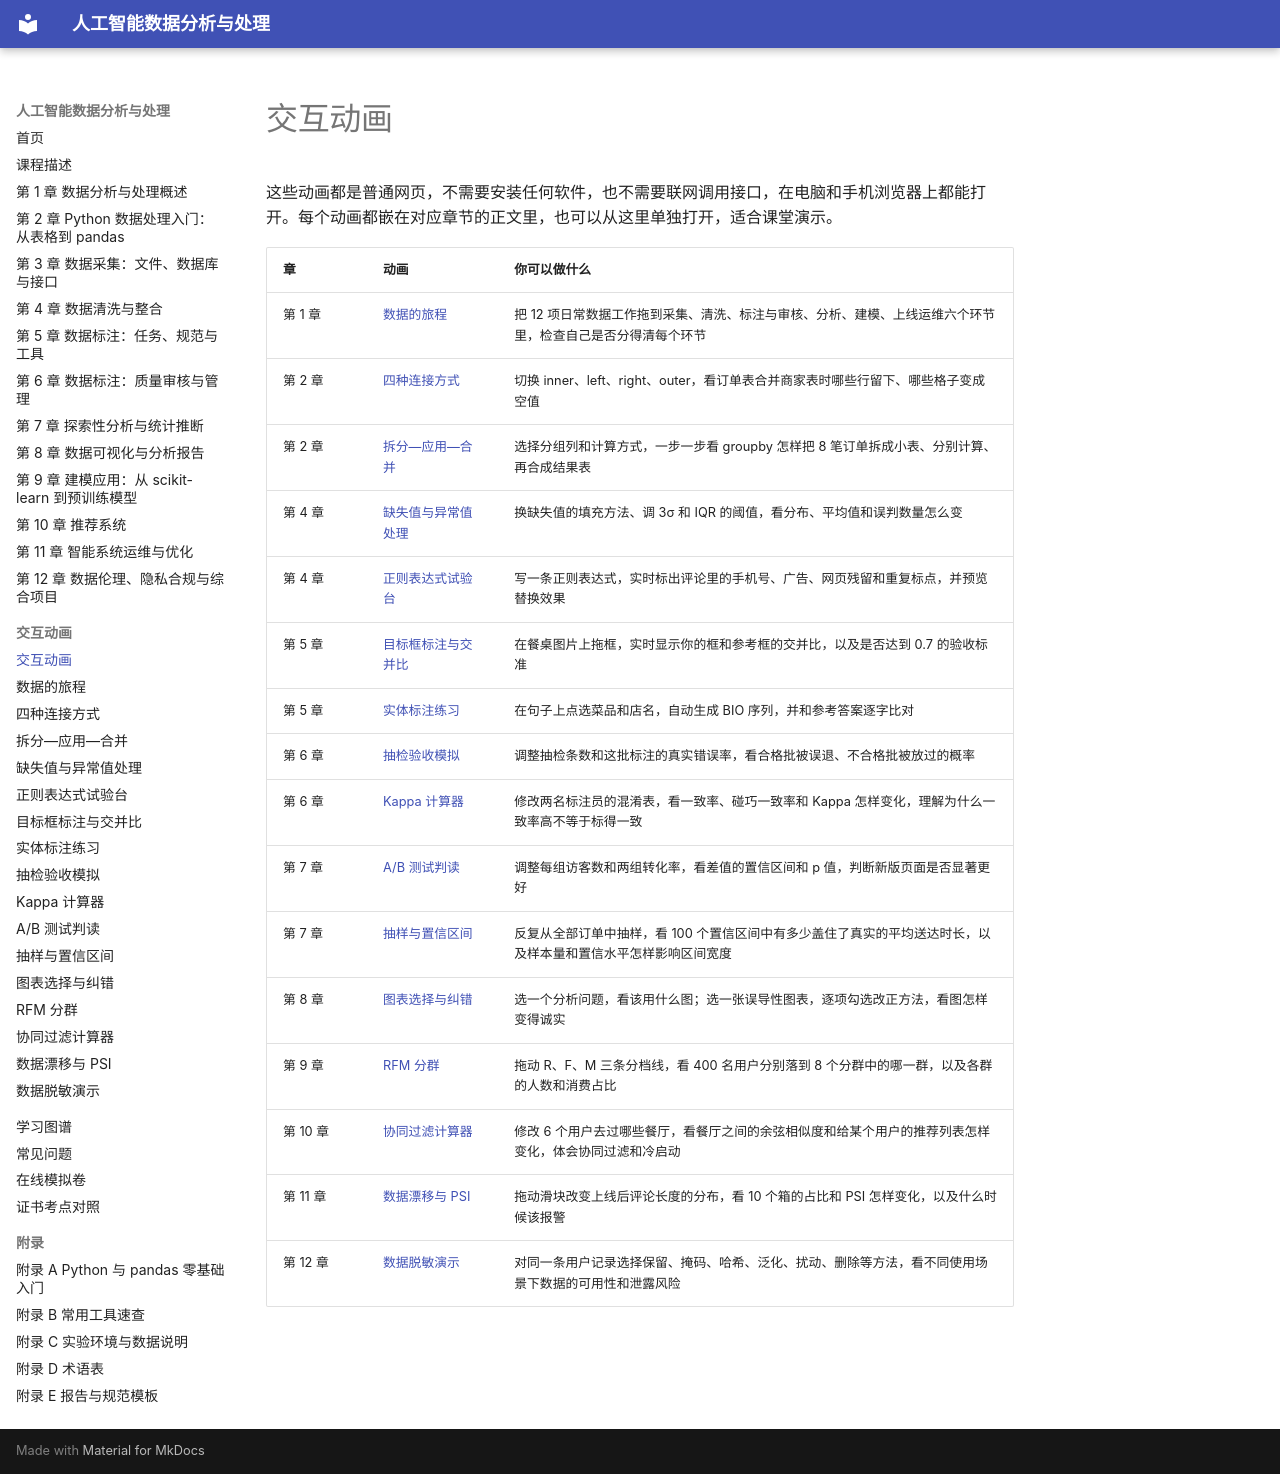

repository: MingziFu9/ai-data-analysis · page: sims/index.html · generator: mkdocs

---
title: 交互动画
description: 本书配套的交互动画，可以在浏览器里直接操作，帮助理解抽象概念
---

# 交互动画

这些动画都是普通网页，不需要安装任何软件，也不需要联网调用接口，在电脑和手机浏览器上都能打开。每个动画都嵌在对应章节的正文里，也可以从这里单独打开，适合课堂演示。

<!-- sims:start -->
| 章 | 动画 | 你可以做什么 |
|---|---|---|
| 第 1 章 | [数据的旅程](data-journey/index.md) | 把 12 项日常数据工作拖到采集、清洗、标注与审核、分析、建模、上线运维六个环节里，检查自己是否分得清每个环节 |
| 第 2 章 | [四种连接方式](join-types/index.md) | 切换 inner、left、right、outer，看订单表合并商家表时哪些行留下、哪些格子变成空值 |
| 第 2 章 | [拆分—应用—合并](split-apply-combine/index.md) | 选择分组列和计算方式，一步一步看 groupby 怎样把 8 笔订单拆成小表、分别计算、再合成结果表 |
| 第 4 章 | [缺失值与异常值处理](missing-outliers/index.md) | 换缺失值的填充方法、调 3σ 和 IQR 的阈值，看分布、平均值和误判数量怎么变 |
| 第 4 章 | [正则表达式试验台](regex-lab/index.md) | 写一条正则表达式，实时标出评论里的手机号、广告、网页残留和重复标点，并预览替换效果 |
| 第 5 章 | [目标框标注与交并比](bbox-iou/index.md) | 在餐桌图片上拖框，实时显示你的框和参考框的交并比，以及是否达到 0.7 的验收标准 |
| 第 5 章 | [实体标注练习](entity-bio/index.md) | 在句子上点选菜品和店名，自动生成 BIO 序列，并和参考答案逐字比对 |
| 第 6 章 | [抽检验收模拟](acceptance-sampling/index.md) | 调整抽检条数和这批标注的真实错误率，看合格批被误退、不合格批被放过的概率 |
| 第 6 章 | [Kappa 计算器](kappa-calculator/index.md) | 修改两名标注员的混淆表，看一致率、碰巧一致率和 Kappa 怎样变化，理解为什么一致率高不等于标得一致 |
| 第 7 章 | [A/B 测试判读](ab-test/index.md) | 调整每组访客数和两组转化率，看差值的置信区间和 p 值，判断新版页面是否显著更好 |
| 第 7 章 | [抽样与置信区间](confidence-interval/index.md) | 反复从全部订单中抽样，看 100 个置信区间中有多少盖住了真实的平均送达时长，以及样本量和置信水平怎样影响区间宽度 |
| 第 8 章 | [图表选择与纠错](chart-chooser/index.md) | 选一个分析问题，看该用什么图；选一张误导性图表，逐项勾选改正方法，看图怎样变得诚实 |
| 第 9 章 | [RFM 分群](rfm-segments/index.md) | 拖动 R、F、M 三条分档线，看 400 名用户分别落到 8 个分群中的哪一群，以及各群的人数和消费占比 |
| 第 10 章 | [协同过滤计算器](item-cf/index.md) | 修改 6 个用户去过哪些餐厅，看餐厅之间的余弦相似度和给某个用户的推荐列表怎样变化，体会协同过滤和冷启动 |
| 第 11 章 | [数据漂移与 PSI](drift-psi/index.md) | 拖动滑块改变上线后评论长度的分布，看 10 个箱的占比和 PSI 怎样变化，以及什么时候该报警 |
| 第 12 章 | [数据脱敏演示](data-masking/index.md) | 对同一条用户记录选择保留、掩码、哈希、泛化、扰动、删除等方法，看不同使用场景下数据的可用性和泄露风险 |
<!-- sims:end -->
